Run: headless pygame with SDL's dummy video driver; simulated clock (each Clock.tick advances the game by its frame time, no real sleeping); random seed 0; keys injected as events and as key.get_pressed() state; no mouse input.
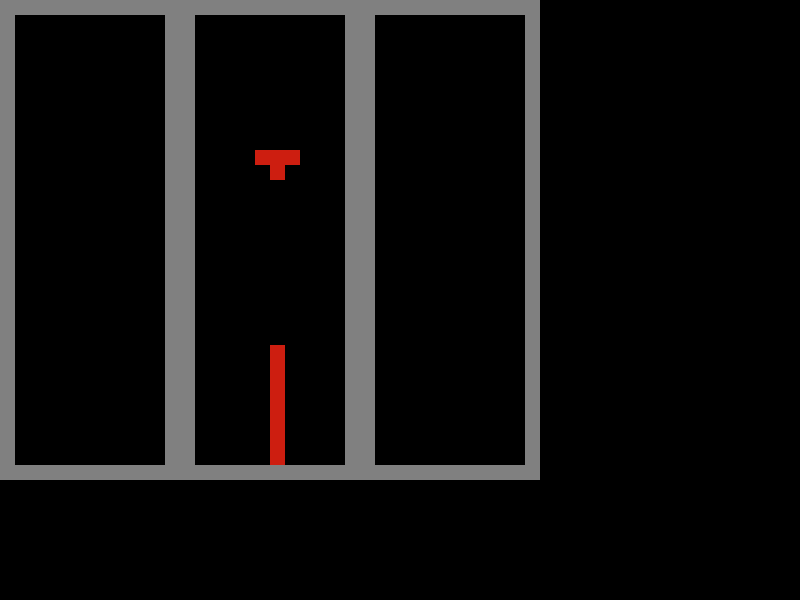
Frame 1 of 4 · flips 1–60 · no input
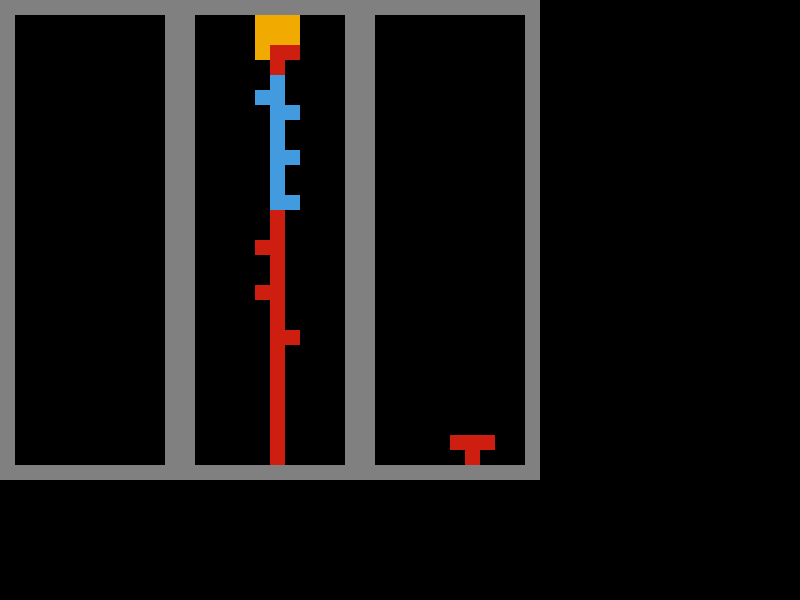
Frame 2 of 4 · flips 61–180 · tapped SPACE, RETURN · held RIGHT (→), D
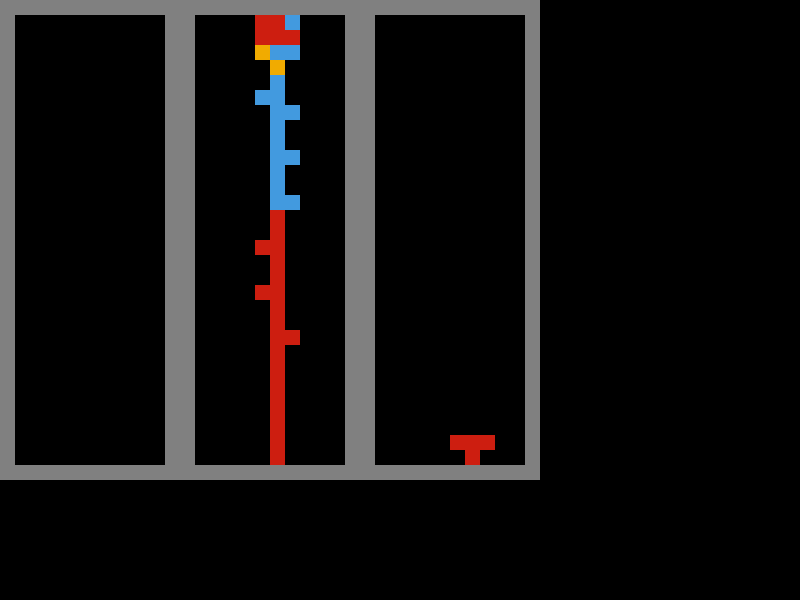
Frame 3 of 4 · flips 181–300 · held DOWN (↓), S
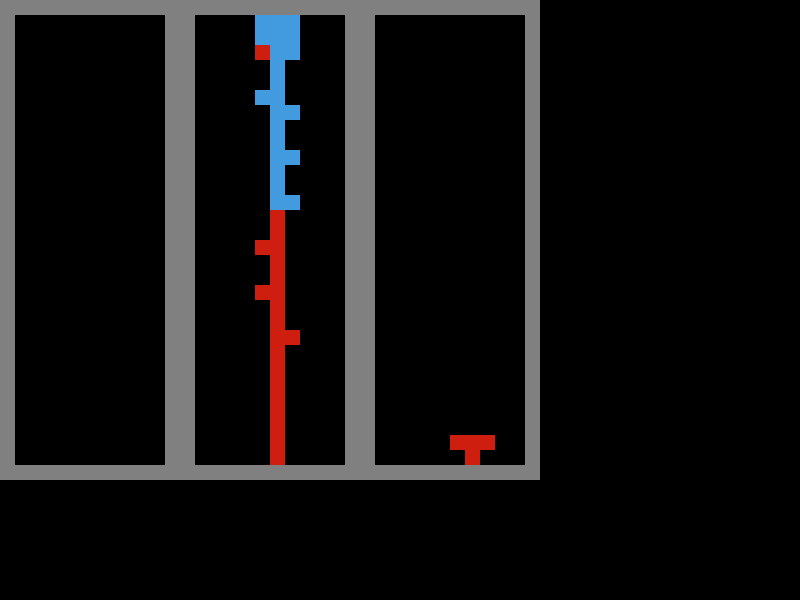
Frame 4 of 4 · flips 301–420 · held LEFT (←), A, UP (↑), W

The pygame program that drew these frames:

import pygame,sys,time, copy

from pygame.locals import* 

import random

#Canvas properties
BLOCK_SIZE = 15		# Pixel size of blocks 
TOP_BOTTOM_OFFSET=1	# Top and bottom blocks to render as "wall"
SIDE_OFFSET = 1		# "wall" width of gamezones
ZONE_HEIGHT = 30	# Total height of gamezone
ZONE_WIDTH =10		# Total width of gamezone
OFFSET = []
#Build bottom/top walls
for i in range(3*(2*SIDE_OFFSET + ZONE_WIDTH)):
	OFFSET.append(99)
#Color definitions
BLUE = [66,154,223]
RED = [205, 30, 16]
YELLOW =[241,171,0]
COLORS=[BLUE, RED, YELLOW]
#Pieces Definition
SHAPE_T = [[0,0,0,0,0], [0,1,1,1,0], [0,0,1,0,0], [0,0,0,0,0], [0,0,0,0,0]]
SHAPE_S = [[0,0,0,0,0], [0,0,1,1,0], [0,1,1,0,0], [0,0,0,0,0], [0,0,0,0,0]]
SHAPE_Z = [[0,0,0,0,0], [0,1,1,0,0], [0,0,1,1,0], [0,0,0,0,0], [0,0,0,0,0]]
SHAPE_J = [[0,0,0,0,0], [0,0,1,0,0], [0,0,1,0,0], [0,1,1,0,0], [0,0,0,0,0]]
SHAPE_L = [[0,0,0,0,0], [0,0,1,0,0], [0,0,1,0,0], [0,0,1,1,0], [0,0,0,0,0]]
SHAPE_O = [[0,0,0,0,0], [0,1,1,0,0], [0,1,1,0,0], [0,0,0,0,0], [0,0,0,0,0]]
SHAPE_I = [[0,0,0,0,0], [0,0,1,0,0], [0,0,1,0,0], [0,0,1,0,0], [0,0,1,0,0]]

SHAPES = [SHAPE_T, SHAPE_S, SHAPE_Z, SHAPE_J, SHAPE_L, SHAPE_O, SHAPE_I]
NAMES = ['T', 'S', 'Z', 'J', 'L', 'O', 'I']

FALLING_OBJECT=False

class falling_block(object):
	"""Falling Object Class"""
	def __init__(self):
		self.name = None
		self.shape = None
		self.x = None		# X coordinate is from top to bottom
		self.y = None		# Y Cordinate is from left to right
		self.color = None
		self.zone = None
		self.indexes =None

	def rotate(self):
		"""Rotates block"""
		if self.name== 'O': return
		rotated = list(zip(*self.shape[::-1]))
		self.shape = rotated
		self.getIndexes()

	def move(self, dir):
		"""Moves block sideways"""
		self.y+=dir

	def fall(self):
		"""Falls block 1 space"""
		self.x+=1

	def changeZone(self):
		"""Changes game zone"""
		self.zone = (self.zone+1)%3

	def getIndexes(self):
		"""Returns touples of non zero coordinates in shape"""
		indexes=[]
		for j in range(len(self.shape)):
			subindex = [i for i, e in enumerate(self.shape[j]) if e != 0]
			if subindex!=[]:
				for k in subindex:
					indexes.append([j,k])
		self.indexes=indexes

class gameZone(object):
	"""Game Zone object"""
	def __init__(self):
		self.height = ZONE_HEIGHT
		self.width = ZONE_HEIGHT
		self.space = None
		self.filled_spaces = None
		self.color = None
		self.externals = []

	def getIndexes(self):
		"""Returns touples of non zero contents in game space"""
		indexes=[]
		for j in range(len(self.space)):
			subindex = [i for i, e in enumerate(self.space[j]) if e != 0]
			if subindex!=[]:
				for k in subindex:
					indexes.append([j,k])
		self.filled_spaces=indexes

def createZones():
	"""Creates 3 gameZone objects, return them in array"""
	zone1 = gameZone()
	zone1.space = createMatrix(ZONE_HEIGHT,ZONE_WIDTH)
	zone2 = gameZone()
	zone2.space = createMatrix(ZONE_HEIGHT,ZONE_WIDTH)
	zone3 = gameZone()
	zone3.space = createMatrix(ZONE_HEIGHT,ZONE_WIDTH)

	return [zone1, zone2, zone3]

def create_block():
	"""Creates a falling object object"""
	name = random.randint(0,len(NAMES)-1)	#Select randomly a piece
	block = falling_block()
	block.name = NAMES[name]
	block.shape = SHAPES[name]
	block.color = random.choice(COLORS)
	block.zone = 1
	block.x = -1
	block.y = 3
	block.getIndexes()
	return block

def createMatrix(n,m):
	"""Creates matrix to be used as container of blocks"""
	matrix = []
	for i in range(n):
		matrix.append([])
		for j in range(m):
			matrix[i].append(0)
	return matrix

def joinMatrix(matrix1, matrix2, matrix3):
	"""Appends gamezones, inserts separators between zones"""
	if (len(matrix1)!=len(matrix2) or len(matrix1)!=len(matrix3)):
		print ("joinMatrix: Matrices must be of same height!")
		return matrix1
	new_matrix=[]
	for i in range(len(matrix1)):
		new_row = matrix1[i].copy()		#Insert Zone1
		for j in range(SIDE_OFFSET):	#Add walls Zone 1
			new_row.insert(0,99)
			new_row.append(99)
		for j in range(SIDE_OFFSET):	#Add left walls of zone 2
			new_row.append(99)
		new_row.extend(matrix2[i].copy())		#Add Zone 2
		for j in range(SIDE_OFFSET):	#Add double wall between zones
			new_row.append(99)
			new_row.append(99)
		new_row.extend(matrix3[i].copy())		#Add zone 3
		for j in range(SIDE_OFFSET):	#Add remaining wall
			new_row.append(99)
		new_matrix.append(new_row)
	for i in range(TOP_BOTTOM_OFFSET):	#Add floor and ceil
		new_matrix.insert(0, OFFSET)
		new_matrix.append(OFFSET)
	return new_matrix

def drawMatrix(window, matrix, color):
	"""Renders gamescreen"""
	for i in range(len(matrix)):
		for j in range(len(matrix[0])):
			#Render walls as gray
			if matrix[i][j] == 99:
				pygame.draw.rect(window, (128,128,128,0),(j*BLOCK_SIZE, i*BLOCK_SIZE, BLOCK_SIZE, BLOCK_SIZE),0)
			elif matrix[i][j] == 10:	#Render as blue
				pygame.draw.rect(window, (BLUE[0],BLUE[1],BLUE[2],0),(j*BLOCK_SIZE, i*BLOCK_SIZE, BLOCK_SIZE, BLOCK_SIZE),0)
			elif matrix[i][j] == 20:	#Render as red
				pygame.draw.rect(window, (RED[0],RED[1],RED[2],0),(j*BLOCK_SIZE, i*BLOCK_SIZE, BLOCK_SIZE, BLOCK_SIZE),0)
			elif matrix[i][j] == 30:	#Render as yellow
				pygame.draw.rect(window, (YELLOW[0],YELLOW[1],YELLOW[2],0),(j*BLOCK_SIZE, i*BLOCK_SIZE, BLOCK_SIZE, BLOCK_SIZE),0)
			elif matrix[i][j] == 1:		#Render falling block in specified color
				pygame.draw.rect(window, (color[0],color[1],color[2],0),(j*BLOCK_SIZE, i*BLOCK_SIZE, BLOCK_SIZE, BLOCK_SIZE),0)

def overlayBlock(falling_block, zones):
	"""Overlays current falling block to appropiate zone"""
	overlay_zone=falling_block.zone 		
	zone=copy.deepcopy(zones[overlay_zone].space)
	x_init=falling_block.x
	y_init=falling_block.y
	shape = falling_block.shape

	for index in falling_block.indexes:
		x = x_init + index[0]
		y = y_init + index[1]
		if(x< ZONE_HEIGHT and x>=0):		#Operate if in valid space X
			if(y < ZONE_WIDTH and y>=0):	#Operate if in valid y space
				zone[x][y]=1
			else: print("Out of bounds in Y!")
		else: print("Out of bound in X!!")
	#Modify relevant matrix and return
	if overlay_zone ==0: return [zone, zones[1].space, zones[2].space]
	elif overlay_zone ==1: return [zones[0].space, zone, zones[2].space]
	elif overlay_zone ==2: return [zones[0].space, zones[1].space, zone]

def addBlockToZone(falling_block, game_space):
	"""Adds a colliding or bottom falling block to fixed space"""
	x_init = falling_block.x 		#Get block coordinates
	y_init = falling_block.y
	color = falling_block.color 		#Acording to block color, chose fillercolor
	if color == BLUE: filler = 10
	elif color == RED: filler = 20
	elif color == YELLOW: filler = 30
	else: 						# If such color doesn´t exist, ignore
		print("addBlockToZone: Invalid color of falling block!")
		filler = 1
	for index in falling_block.indexes:
		x = x_init + index[0]
		y = y_init + index[1]
		game_space[x][y]=filler 		#Fill space with previous block
	print("Deleting block and creating new one")
	return create_block()			#Create new block

def isValidMove(indexes, x_init, y_init, space):
	"""Check if movement is valid"""
	for index in indexes:				#Iterate over known filled in shape
		x = x_init + index[0]
		y = y_init + index[1]
		if(x< ZONE_HEIGHT and x>=0):		#Operate if in valid space X
			if(y < ZONE_WIDTH and y>=0):	#Operate if in valid y space
				if(space[x][y]==0):		#If space is empty
					pass
				else:
					print("Collision!")
					#TODO Game over condition Here
					return False
			else: return False
		else: return False
	return True

def checkColission(falling_block, zones):
	"""Check for collition, append to zone if true, fall if not
	e zone indexes"""
	zone = falling_block.zone 		# Get space zone to operate
	game_space = zones[zone].space 	# Check if falling is valid 
	if isValidMove(falling_block.indexes, falling_block.x+1, falling_block.y, game_space):
		falling_block.fall()		# Fall if is valid
		blockStatus(falling_block)
	else:						#If not valid, append to zone as filled space
		print("Appending to zone.space")
		falling_block=addBlockToZone(falling_block, game_space)
		zones[zone].getIndexes() 	#Refresh filled spaces
	return falling_block

def evaluateGame(falling_block, zones):
	"""Appends all zones and overlays falling block before rendering"""
	if FALLING_OBJECT:
		overlay = overlayBlock(falling_block, zones)
		#return joinMatrix(zones[0].space,zones[1].space,zones[2].space)
		return joinMatrix(overlay[0],overlay[1],overlay[2])
	else:
		return joinMatrix(zones[0].space,zones[1].space,zones[2].space)

def showMatrix(matrix): 
	"""Prints a matrix to console for debug"""
	for i in range(len(matrix)):
		print(matrix[i]) 

def blockStatus(block):
	"""Prints to console data about block object"""
	print(block.name, [block.x, block.y])
	print(block.indexes)
	print(block.color)
	showMatrix(block.shape)

def mainWindow():
	global FALLING_OBJECT
	window = pygame.display.set_mode((800,600))
	zones=createZones();	#Create Board to play in
	falling = None

	#Create new block: Game Start
	falling = create_block()
	FALLING_OBJECT = True
	blockStatus(falling)

	while True:
		window.fill((0,0,0))		
		toRender = evaluateGame(falling, zones)
		if FALLING_OBJECT: drawMatrix(window, toRender, falling.color)
		else: drawMatrix(window, toRender, RED)
		for events in pygame.event.get():
			if events.type == QUIT:
				pygame.quit()
				sys.exit()
			elif events.type == KEYDOWN:
				if events.key==K_UP:
					print ("^")
					future_block=copy.deepcopy(falling)	#Create a copy of block
					future_block.rotate()
					if isValidMove(future_block.indexes, future_block.x, future_block.y, zones[future_block.zone].space):
						falling.rotate()
						blockStatus(falling)
					#else: print("No change! Interference")
					del future_block
						
				if events.key==K_LEFT:
					print ("<")
					if isValidMove(falling.indexes, falling.x, falling.y-1, zones[falling.zone].space):
						falling.move(-1)
						blockStatus(falling)
				if events.key==K_RIGHT:
					print (">")
					if isValidMove(falling.indexes, falling.x, falling.y+1, zones[falling.zone].space):
						falling.move(1)	
						blockStatus(falling)
				if events.key==K_RETURN:
					print ("ENTER")
					falling.changeZone()
				if events.key==K_DOWN:
					print ("v")
					falling = checkColission(falling, zones)

		pygame.display.update()
		time.sleep(.1)
		falling = checkColission(falling, zones);		#Fall piece



mainWindow()
